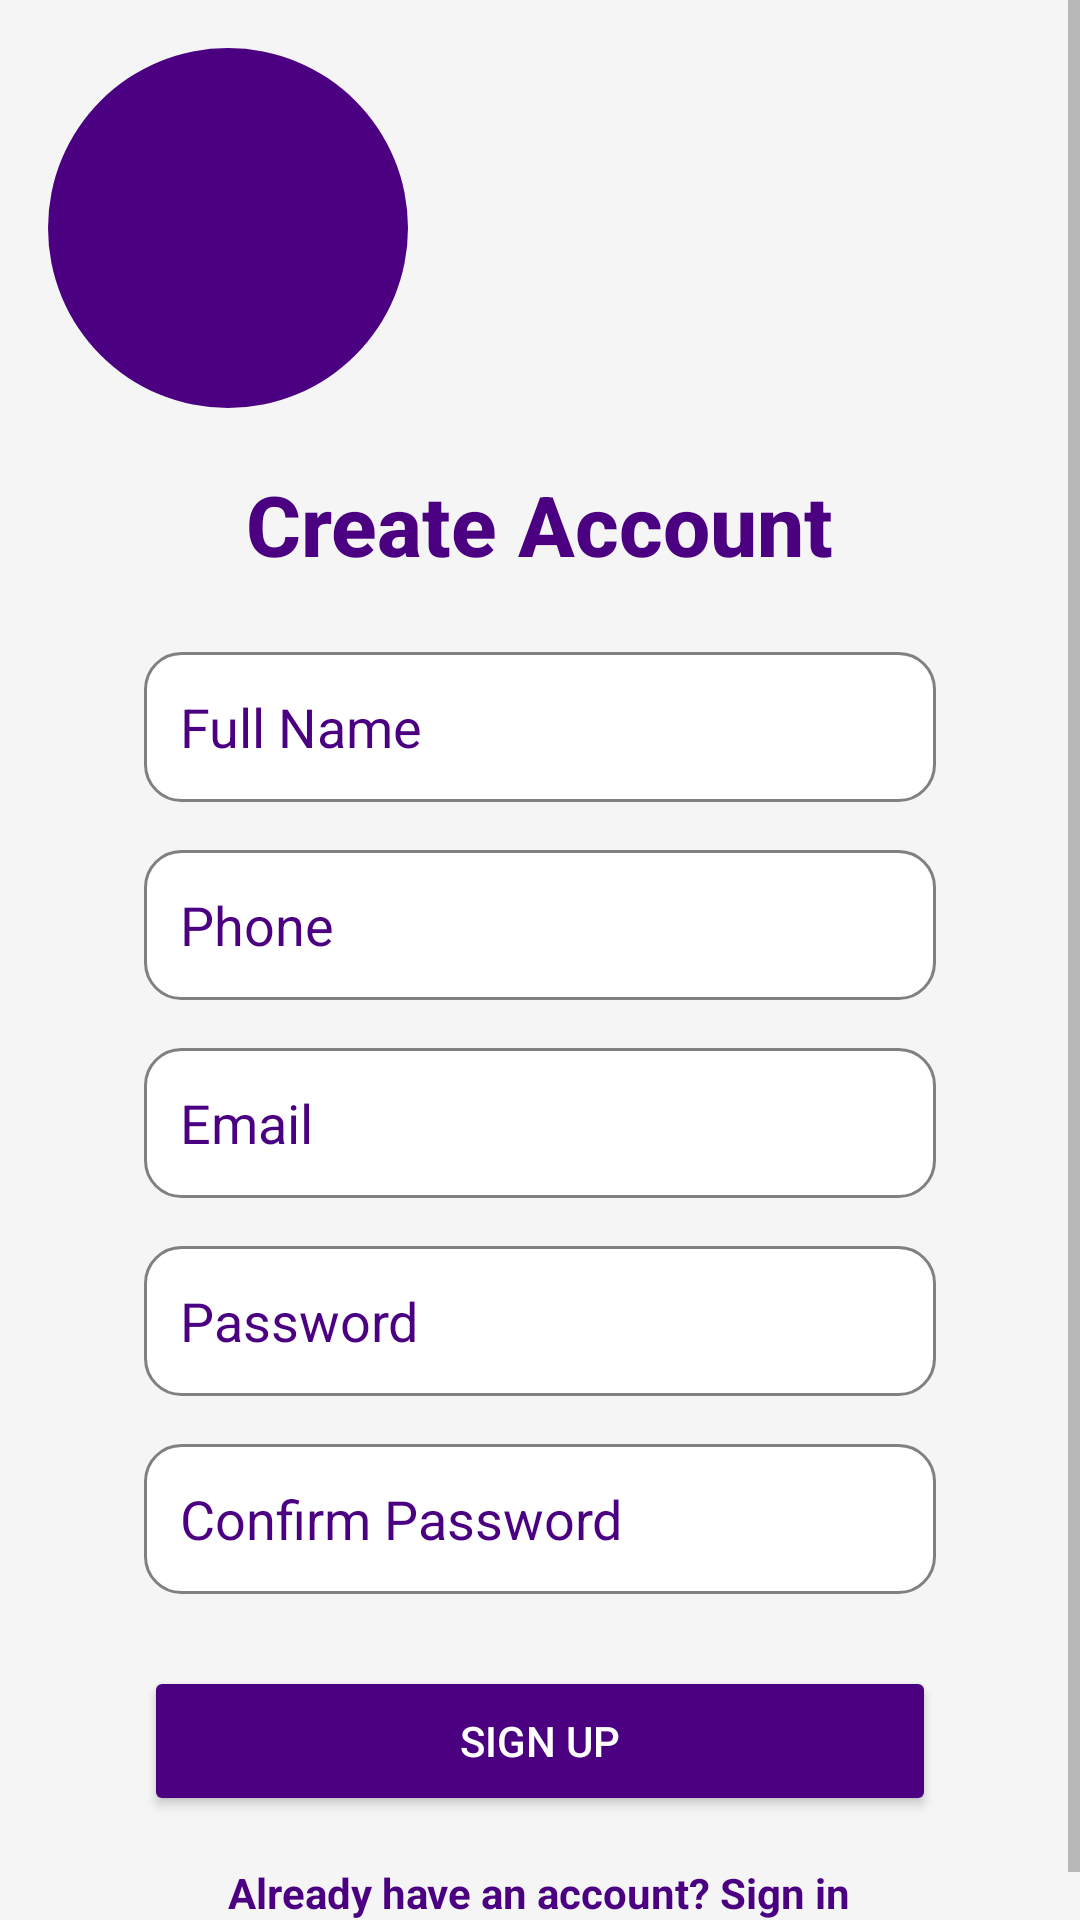

Android layout source for this screen:
<!-- AndroidManifest.xml: application theme AppTheme -->
<!-- res/layout/activity_signup.xml -->
<?xml version="1.0" encoding="utf-8"?>
<ScrollView
    xmlns:android="http://schemas.android.com/apk/res/android"
    android:layout_width="match_parent"
    android:layout_height="match_parent"
    android:background="@color/light_background"
    android:fillViewport="true">

    <RelativeLayout
        android:layout_width="match_parent"
        android:layout_height="wrap_content"
        android:padding="16dp">

        
        <View
            android:id="@+id/topShape"
            android:layout_width="120dp"
            android:layout_height="120dp"
            android:background="@drawable/top_decorative_shape"
            android:layout_alignParentTop="true"
            android:layout_alignParentStart="true" />

        
        <TextView
            android:id="@+id/signupTitle"
            android:layout_width="wrap_content"
            android:layout_height="wrap_content"
            android:text="Create Account"
            android:textSize="28sp"
            android:textStyle="bold"
            android:textColor="@color/primaryDark"
            android:fontFamily="sans-serif-medium"
            android:layout_marginTop="140dp"
            android:layout_centerHorizontal="true" />

        
        <EditText
            android:id="@+id/edit_name"
            android:layout_width="match_parent"
            android:layout_height="50dp"
            android:layout_marginHorizontal="32dp"
            android:layout_marginTop="24dp"
            android:background="@drawable/rounded_text_view"
            android:textColor="@color/primaryDark"
            android:hint="Full Name"
            android:textColorHint="@color/primaryDark"
            android:padding="12dp"
            android:layout_below="@id/signupTitle" />

        
        <EditText
            android:id="@+id/edit_phone"
            android:layout_width="match_parent"
            android:layout_height="50dp"
            android:layout_marginHorizontal="32dp"
            android:layout_marginTop="16dp"
            android:background="@drawable/rounded_text_view"
            android:textColor="@color/primaryDark"
            android:hint="Phone"
            android:textColorHint="@color/primaryDark"
            android:padding="12dp"
            android:layout_below="@id/edit_name"
            android:inputType="phone" />

        
        <EditText
            android:id="@+id/edit_email"
            android:layout_width="match_parent"
            android:layout_height="50dp"
            android:layout_marginHorizontal="32dp"
            android:layout_marginTop="16dp"
            android:background="@drawable/rounded_text_view"
            android:textColor="@color/primaryDark"
            android:hint="Email"
            android:textColorHint="@color/primaryDark"
            android:padding="12dp"
            android:inputType="textEmailAddress"
            android:layout_below="@id/edit_phone" />

        
        <EditText
            android:id="@+id/edit_password"
            android:layout_width="match_parent"
            android:layout_height="50dp"
            android:layout_marginHorizontal="32dp"
            android:layout_marginTop="16dp"
            android:background="@drawable/rounded_text_view"
            android:textColor="@color/primaryDark"
            android:hint="Password"
            android:textColorHint="@color/primaryDark"
            android:padding="12dp"
            android:inputType="textPassword"
            android:layout_below="@id/edit_email" />

        
        <EditText
            android:id="@+id/confirmPasswordEditText"
            android:layout_width="match_parent"
            android:layout_height="50dp"
            android:layout_marginHorizontal="32dp"
            android:layout_marginTop="16dp"
            android:background="@drawable/rounded_text_view"
            android:textColor="@color/primaryDark"
            android:hint="Confirm Password"
            android:textColorHint="@color/primaryDark"
            android:padding="12dp"
            android:inputType="textPassword"
            android:layout_below="@id/edit_password" />

        
        <Button
            android:id="@+id/btn_signup"
            android:layout_width="match_parent"
            android:layout_height="50dp"
            android:layout_marginHorizontal="32dp"
            android:layout_marginTop="24dp"
            android:backgroundTint="@color/primaryDark"
            android:text="Sign Up"
            android:textColor="@color/white"
            android:layout_below="@id/confirmPasswordEditText" />

        
        <ProgressBar
            android:id="@+id/progressBar"
            android:layout_width="wrap_content"
            android:layout_height="wrap_content"
            android:layout_centerHorizontal="true"
            android:layout_below="@id/btn_signup"
            android:visibility="gone"
            android:layout_marginTop="16dp" />

        
        <TextView
            android:id="@+id/loginText"
            android:layout_width="wrap_content"
            android:layout_height="wrap_content"
            android:text="Already have an account? Sign in"
            android:textColor="@color/primaryDark"
            android:textSize="14sp"
            android:layout_centerHorizontal="true"
            android:layout_below="@id/progressBar"
            android:layout_marginTop="16dp"
            android:clickable="true"
            android:focusable="true"
            android:textStyle="bold"/>

    </RelativeLayout>
</ScrollView>
<!-- resources referenced by this layout -->
<resources>
  <color name="light_background">#F5F5F5</color>
  <color name="primaryDark">#4B0082</color>
  <color name="white">#FFFFFF</color>
  <!-- drawable rounded_text_view (drawable) -->
  <shape xmlns:android="http://schemas.android.com/apk/res/android"
      android:shape="rectangle">
      <solid android:color="@color/white" />
      <corners android:radius="12dp" />
      <stroke
          android:width="1dp"
          android:color="@color/gray" />
  </shape>
  <!-- drawable top_decorative_shape (drawable) -->
  <shape xmlns:android="http://schemas.android.com/apk/res/android"
      android:shape="oval">
      <solid android:color="@color/primaryDark" />
  </shape>
  <style name="AppTheme" parent="Theme.AppCompat.Light.NoActionBar">
          
          <item name="colorPrimary">@color/orange</item>
          <item name="colorPrimaryDark">@color/dark_orange</item>
          <item name="colorAccent">@color/orange</item>
  
          
          <item name="android:windowBackground">@color/light_background</item>
          <item name="android:textColorPrimary">@color/black</item>
          <item name="android:textColorSecondary">@color/gray</item>
          <item name="android:editTextBackground">@drawable/rounded_text_view</item>
  
          
          <item name="android:actionBarStyle">@style/CustomActionBar</item>
          <item name="android:toolbarStyle">@style/CustomToolbar</item>
      </style>
  <color name="gray">#808080</color>
  <color name="orange">#FFA500</color>
  <color name="dark_orange">#FF8C00</color>
  <color name="black">#000000</color>
  <style name="CustomActionBar" parent="Widget.AppCompat.Light.ActionBar.Solid.Inverse">
          <item name="android:background">@color/orange</item>
          <item name="android:titleTextStyle">@style/ActionBarTitleText</item>
      </style>
  <style name="CustomToolbar" parent="Widget.AppCompat.Toolbar">
          <item name="android:background">@color/orange</item>
          <item name="titleTextColor">@color/white</item>
      </style>
  <style name="ActionBarTitleText" parent="TextAppearance.AppCompat.Widget.ActionBar.Title">
          <item name="android:textColor">@color/white</item>
          <item name="android:textSize">20sp</item>
      </style>
</resources>
